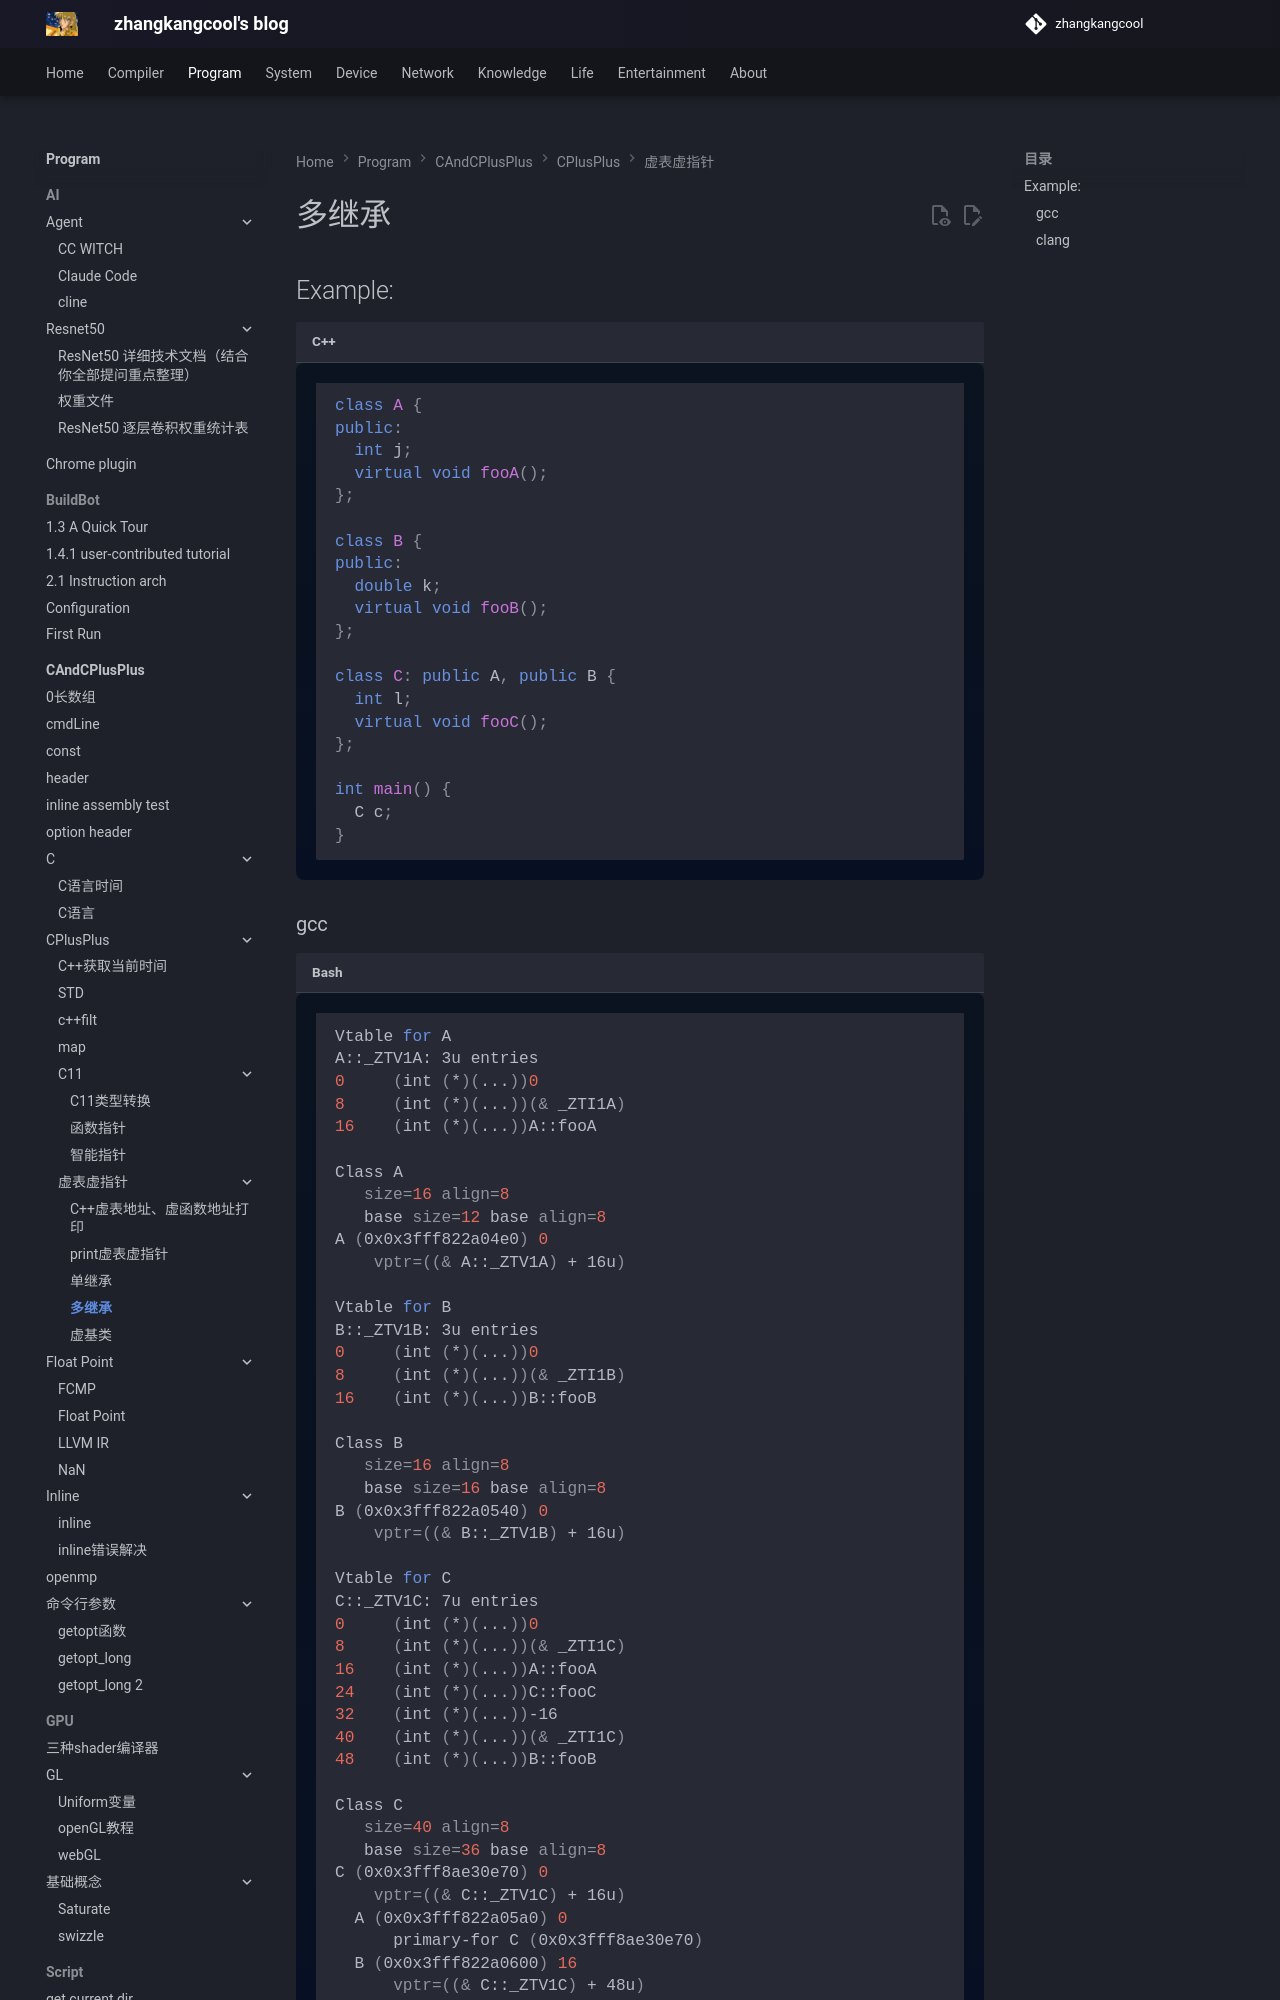

repository: zhangkangcool/zhangkangcool.github.io · page: Program/CAndCPlusPlus/CPlusPlus/虚表虚指针/多继承/index.html · generator: mkdocs

<h1 align="center">多继承</h1>
# Example:

```c++
class A {
public:
  int j;
  virtual void fooA();
};

class B {
public:
  double k;
  virtual void fooB();
};

class C: public A, public B {
  int l;
  virtual void fooC();
};

int main() {
  C c;
}
```
